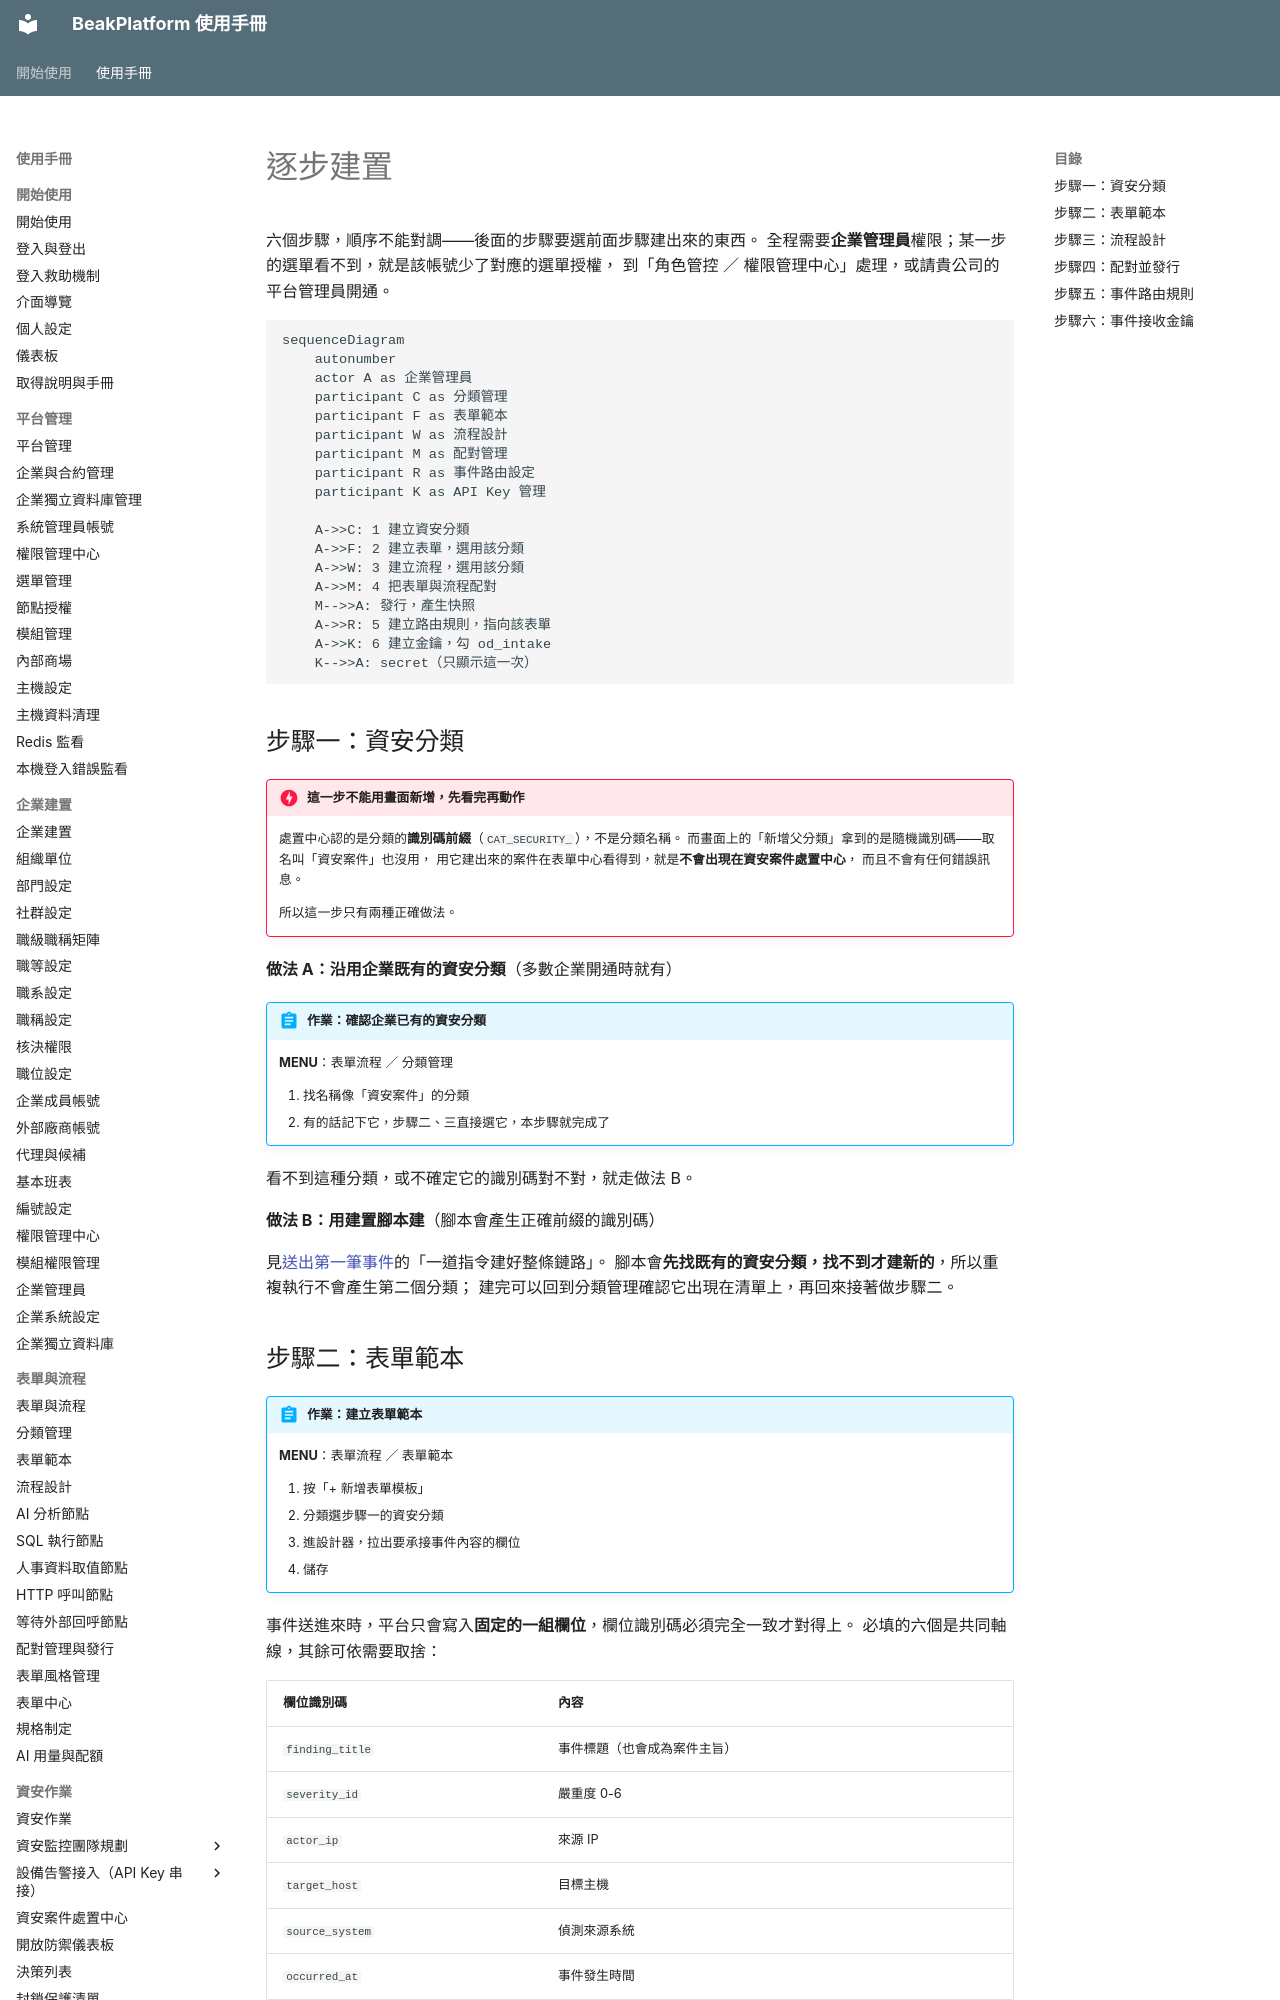

repository: ethan-beakmask/BeakPlatform · page: manual/09_from_zero/02_build_it.html · generator: mkdocs

---
title: 逐步建置
audience: ORG_ADMIN
order: 20
visible_user_types: [ORG_ADMIN]
produces:
  - 資安分類
  - 表單範本
  - 處置流程
  - 已發行版本
  - 事件路由規則
  - 事件接收金鑰
covers:
  - modules/form_workflow/api/mappings.py
  - modules/open_defense/api/admin/routing_rules.py
  - backend/app/api/security_center.py
---

# 逐步建置

六個步驟，順序不能對調——後面的步驟要選前面步驟建出來的東西。
全程需要**企業管理員**權限；某一步的選單看不到，就是該帳號少了對應的選單授權，
到「角色管控 ／ 權限管理中心」處理，或請貴公司的平台管理員開通。

```mermaid
sequenceDiagram
    autonumber
    actor A as 企業管理員
    participant C as 分類管理
    participant F as 表單範本
    participant W as 流程設計
    participant M as 配對管理
    participant R as 事件路由設定
    participant K as API Key 管理

    A->>C: 1 建立資安分類
    A->>F: 2 建立表單，選用該分類
    A->>W: 3 建立流程，選用該分類
    A->>M: 4 把表單與流程配對
    M-->>A: 發行，產生快照
    A->>R: 5 建立路由規則，指向該表單
    A->>K: 6 建立金鑰，勾 od_intake
    K-->>A: secret（只顯示這一次）
```

## 步驟一：資安分類

!!! danger "這一步不能用畫面新增，先看完再動作"
    處置中心認的是分類的**識別碼前綴**（`CAT_SECURITY_`），不是分類名稱。
    而畫面上的「新增父分類」拿到的是隨機識別碼——取名叫「資安案件」也沒用，
    用它建出來的案件在表單中心看得到，就是**不會出現在資安案件處置中心**，
    而且不會有任何錯誤訊息。

    所以這一步只有兩種正確做法。

**做法 A：沿用企業既有的資安分類**（多數企業開通時就有）

!!! abstract "作業：確認企業已有的資安分類"
    **MENU**：表單流程 ／ 分類管理

    1. 找名稱像「資安案件」的分類
    2. 有的話記下它，步驟二、三直接選它，本步驟就完成了

看不到這種分類，或不確定它的識別碼對不對，就走做法 B。

**做法 B：用建置腳本建**（腳本會產生正確前綴的識別碼）

見[送出第一筆事件](03_send_and_verify.md)的「一道指令建好整條鏈路」。
腳本會**先找既有的資安分類，找不到才建新的**，所以重複執行不會產生第二個分類；
建完可以回到分類管理確認它出現在清單上，再回來接著做步驟二。
